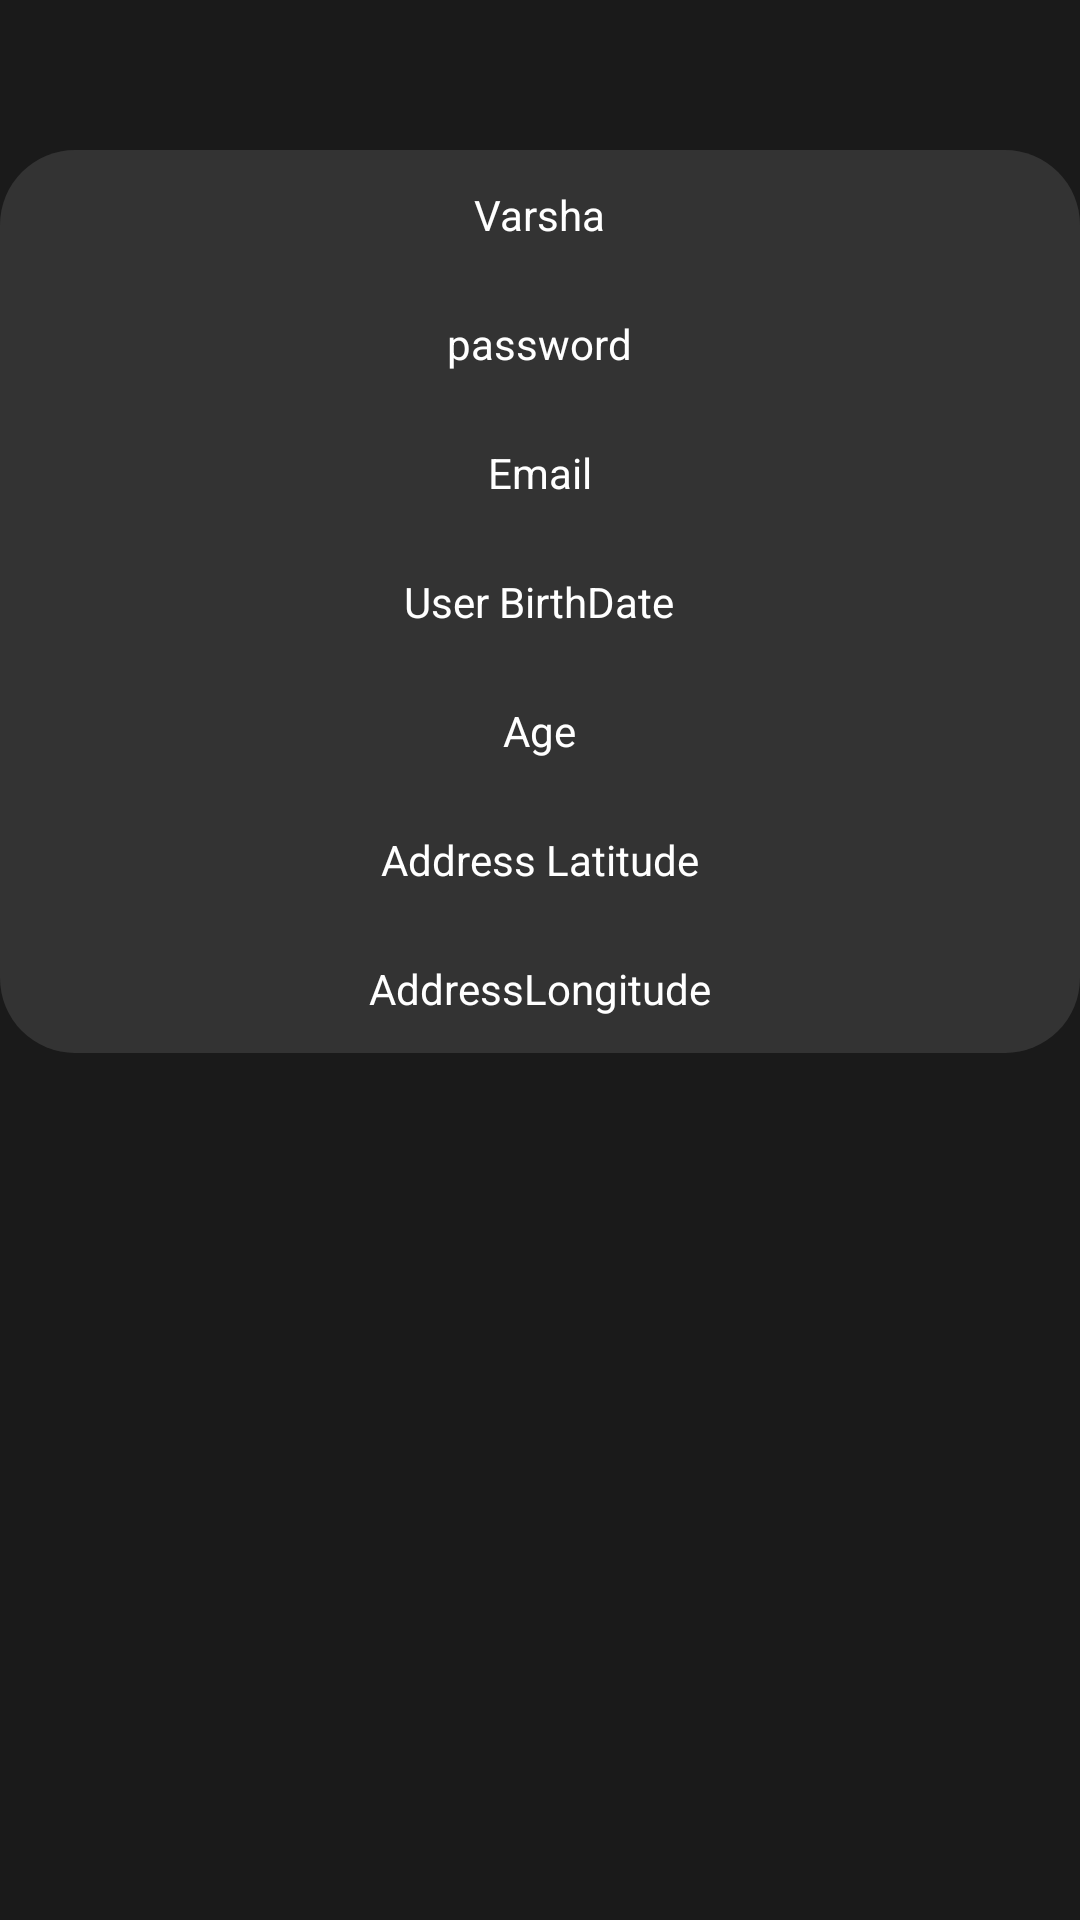

Layout XML and referenced resources for this Android screen:
<!-- AndroidManifest.xml: application theme Theme.EzetapAssignment -->
<!-- res/layout/activity_third_screen.xml -->
<?xml version="1.0" encoding="utf-8"?>
<LinearLayout xmlns:android="http://schemas.android.com/apk/res/android"
    xmlns:app="http://schemas.android.com/apk/res-auto"
    xmlns:tools="http://schemas.android.com/tools"
    android:layout_width="match_parent"
    android:background="@color/colorBackground"
    android:layout_height="match_parent"
    tools:context=".ThirdScreen">
<LinearLayout
    android:layout_width="match_parent"
    android:orientation="vertical"
    android:gravity="center"
    android:layout_marginTop="50dp"
    android:background="@drawable/task_background"
    android:layout_height="wrap_content">

    <TextView
        android:id="@+id/tvName"
        android:layout_width="wrap_content"
        android:text="Varsha"
        android:padding="12dp"
        android:textColor="@color/white"
        android:layout_height="wrap_content"/>

    <TextView
        android:id="@+id/tvPassword"
        android:layout_width="wrap_content"
        android:text="password"
        android:padding="12dp"
        android:textColor="@color/white"
        android:layout_height="wrap_content"/>

    <TextView
        android:id="@+id/tvEmail"
        android:layout_width="wrap_content"
        android:text="Email"
        android:padding="12dp"
        android:textColor="@color/white"
        android:layout_height="wrap_content"/>

    <TextView
        android:id="@+id/tvBirthDate"
        android:layout_width="wrap_content"
        android:text="User BirthDate"
        android:padding="12dp"
        android:textColor="@color/white"
        android:layout_height="wrap_content"/>

    <TextView
        android:id="@+id/tvAge"
        android:layout_width="wrap_content"
        android:text="Age"
        android:padding="12dp"
        android:textColor="@color/white"
        android:layout_height="wrap_content"/>



    <TextView
        android:id="@+id/tvAddressLatitude"
        android:layout_width="wrap_content"
        android:text="Address Latitude"
        android:padding="12dp"
        android:textColor="@color/white"
        android:layout_height="wrap_content"/>

    <TextView
        android:id="@+id/AddressLongitude"
        android:layout_width="wrap_content"
        android:text="AddressLongitude"
        android:padding="12dp"
        android:textColor="@color/white"
        android:layout_height="wrap_content"/>

</LinearLayout>


</LinearLayout>
<!-- resources referenced by this layout -->
<resources>
  <color name="colorBackground">#1A1A1A</color>
  <color name="white">#FFFFFFFF</color>
  <!-- drawable task_background (drawable) -->
  <?xml version="1.0" encoding="utf-8"?>
  <shape xmlns:android="http://schemas.android.com/apk/res/android"
      android:shape="rectangle">
      <solid android:color="@color/colorEditTextBackground"/>
      <corners android:bottomRightRadius="25dp"
          android:bottomLeftRadius="25dp"
          android:topLeftRadius="25dp"
          android:topRightRadius="25dp"/>
  
  
  </shape>
  <style name="Theme.EzetapAssignment" parent="Theme.AppCompat.DayNight.NoActionBar">
          
          <item name="colorPrimary">@color/black</item>
          <item name="colorPrimaryVariant">@color/black</item>
          <item name="colorOnPrimary">@color/white</item>
          
          <item name="colorSecondary">@color/teal_200</item>
          <item name="colorSecondaryVariant">@color/teal_700</item>
          <item name="colorOnSecondary">@color/black</item>
          
          <item name="android:statusBarColor" tools:targetApi="l">?attr/colorPrimaryVariant</item>
          
      </style>
  <color name="colorEditTextBackground">#333333</color>
  <color name="black">#FF000000</color>
  <color name="teal_200">#FF03DAC5</color>
  <color name="teal_700">#FF018786</color>
</resources>
